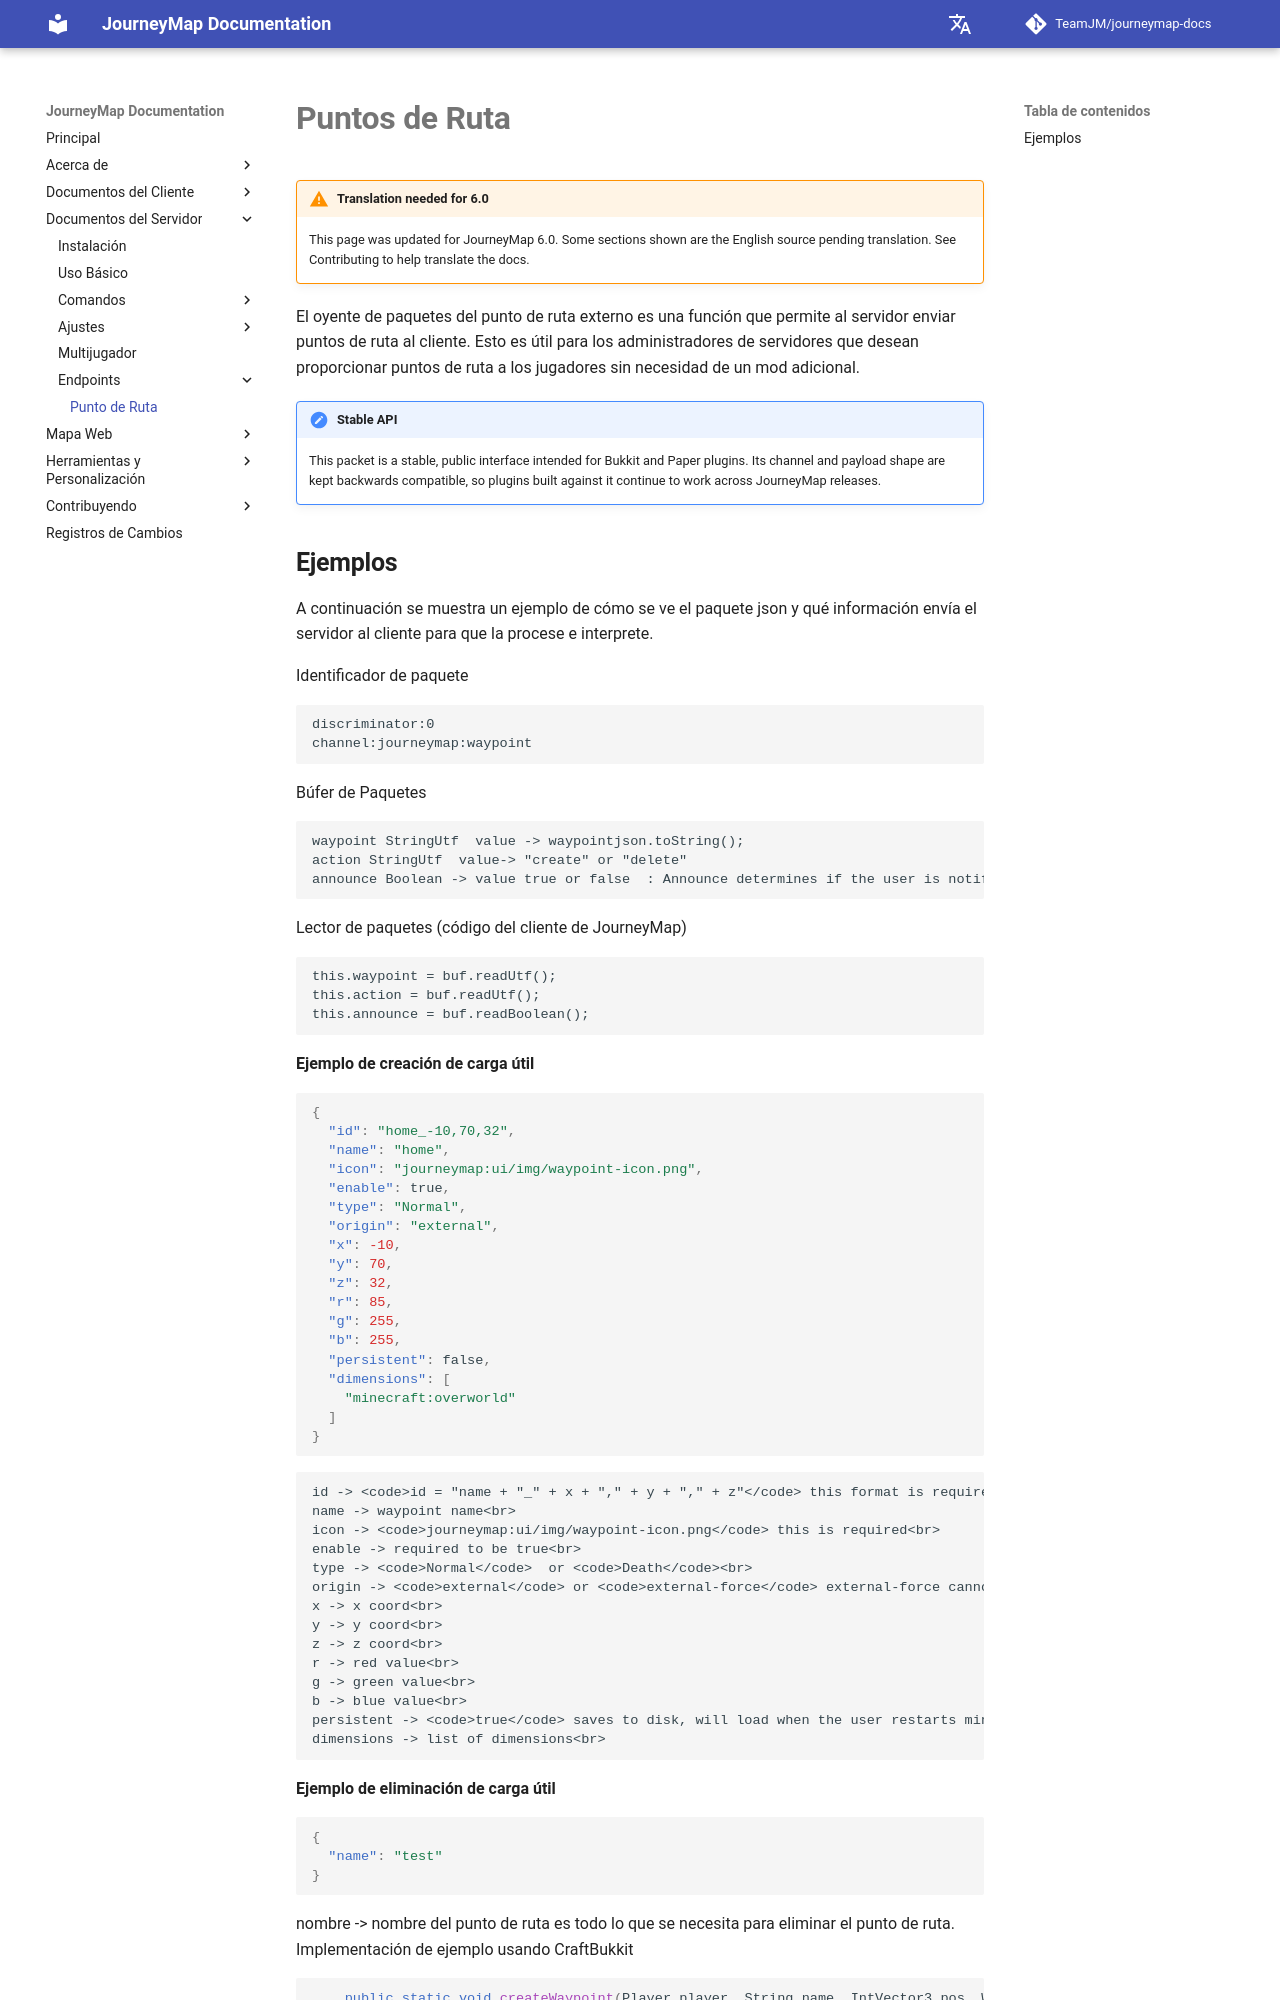

repository: TeamJM/journeymap-docs · page: 6.0.x/es/server/endpoints/waypoint/index.html · generator: mkdocs

# **Puntos de Ruta**

!!! warning "Translation needed for 6.0"

    This page was updated for JourneyMap 6.0. Some sections shown are
    the English source pending translation. See Contributing to help
    translate the docs.

El oyente de paquetes del punto de ruta externo es una función que permite al servidor enviar puntos de ruta al cliente. Esto es útil para los administradores de servidores que desean proporcionar puntos de ruta a los jugadores sin necesidad de un mod adicional.

!!! note "Stable API"

    This packet is a stable, public interface intended for Bukkit and
    Paper plugins. Its channel and payload shape are kept backwards
    compatible, so plugins built against it continue to work across
    JourneyMap releases.
